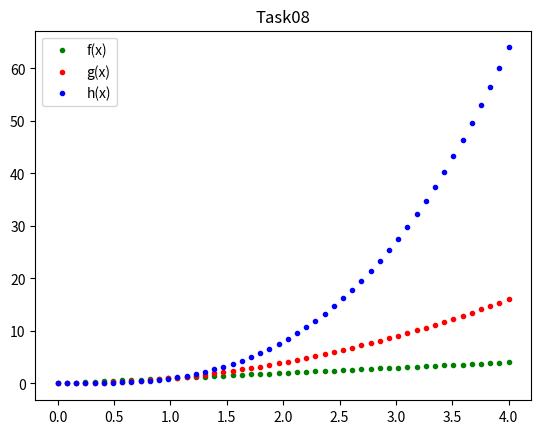

Reproduce this figure in Python.
# [redacted]
# a program that displays a plot of functions
#  f(x) = x, g(x) = x**2 and h(x) = x**3 in the range[0,4] on the one set of axes

import numpy as np
import matplotlib.pyplot as plt
x = np.linspace(0.0, 4.0)
y1 = x
y2 = x**2
y3 = x**3
plt.plot(x, y1, 'g.', label = 'f(x)') # plot of f(x) = x
plt.plot(x, y2, 'r.', label = 'g(x)') # plot of g(x) = x**2
plt.plot(x, y3, 'b.', label = 'h(x)') # plot of h(x) = x**3

# legend of graphs output
plt.legend()
# title for the graph
plt.title('Task08')
